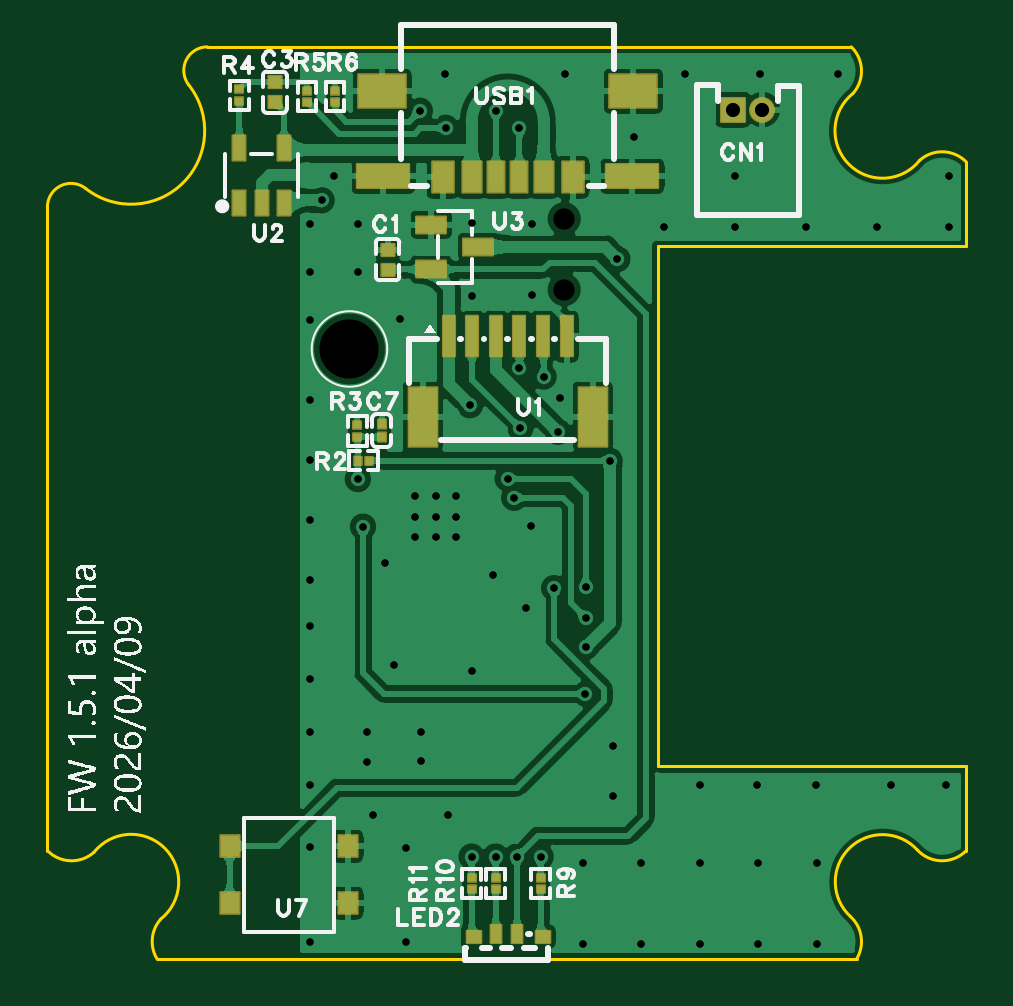
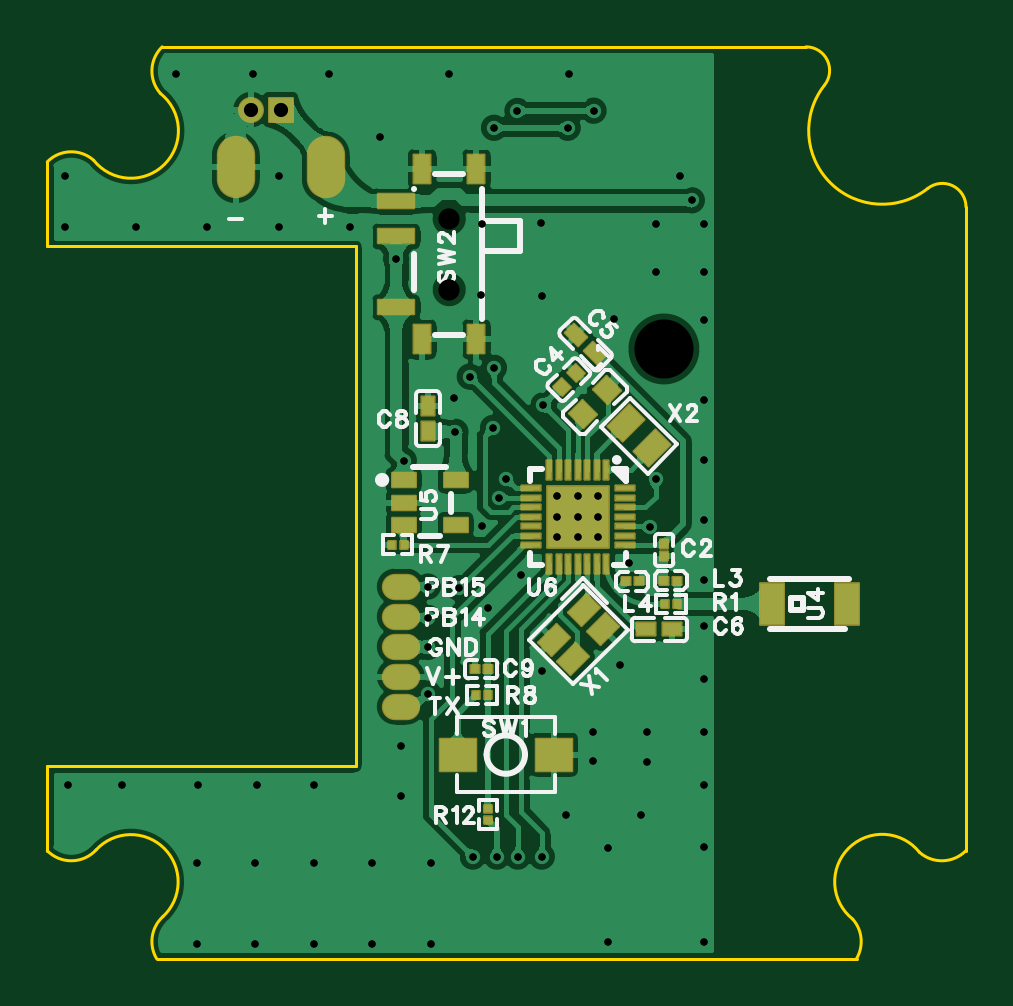
Circuit board: 12 layer files. Board 38.9 x 38.6 mm.
- drill: Drill_NPTH_Through.DRL (300 bytes)
- drill: Drill_PTH_Through.DRL (1892 bytes)
- drill: Drill_PTH_Through_Via.DRL (1817 bytes)
- outline: Gerber_BoardOutlineLayer.GKO (1655 bytes)
- bottom_copper: Gerber_BottomLayer.GBL (73627 bytes)
- paste: Gerber_BottomPasteMaskLayer.GBP (10220 bytes)
- bottom_silk: Gerber_BottomSilkscreenLayer.GBO (24815 bytes)
- bottom_mask: Gerber_BottomSolderMaskLayer.GBS (3941 bytes)
- top_copper: Gerber_TopLayer.GTL (61358 bytes)
- paste: Gerber_TopPasteMaskLayer.GTP (5720 bytes)
- top_silk: Gerber_TopSilkscreenLayer.GTO (83445 bytes)
- top_mask: Gerber_TopSolderMaskLayer.GTS (2999 bytes)

=== drill: Drill_NPTH_Through.DRL ===
;TYPE=NON_PLATED
;Layer: NPTH_Through
;EasyEDA Pro Client v3.2.121, 2026-04-28 17:19:32
;Gerber Generator version 0.3
M48
METRIC,LZ,0000.00000
;Hole size 1 = 0.90002 METRIC
T01C0.90002
;Hole size 2 = 2.50000 METRIC
T02C2.50000
%
G05
G90
T01
X2.39624Y9.14273
X2.39624Y12.14272
T02
X-6.6932Y6.63059
M30
=== drill: Drill_PTH_Through.DRL ===
;TYPE=PLATED
;Layer: PTH_Through
;EasyEDA Pro Client v3.2.121, 2026-04-28 17:19:32
;Gerber Generator version 0.3
M48
METRIC,LZ,0000.00000
;Hole size 1 = 0.30500 METRIC
T01C0.30500
;Hole size 2 = 0.60000 METRIC
T02C0.60000
%
G05
G90
T01
X4.318Y1.905
X-1.524Y-14.859
X-0.508Y-14.859
X-2.62038Y15.99417
X-3.71517Y16.71705
X0.49803Y15.99417
X-0.49408Y16.70687
X-7.874Y12.92403
X0.381Y-14.859
X0.2794Y0.3302
X0.0Y1.143
X1.397Y-14.859
X-6.34Y1.12092
X-6.1214Y-0.889
X3.302Y-3.429
X3.302Y-4.7498
X3.29545Y-7.95675
X1.96885Y-3.49285
X3.302Y-5.98364
X0.54252Y3.28846
X1.524Y5.461
X0.50355Y5.83755
X2.1336Y3.1242
X4.6482Y10.4394
X-1.59405Y4.24795
X0.9906Y-0.86054
X-3.04801Y-0.47596
X-8.382Y-11.811
X-8.382Y11.938
X2.413Y18.288
X18.669Y11.811
X-4.318Y-14.478
X3.175Y-15.113
X-0.635Y-2.921
X-5.207Y-2.413
X-2.18449Y-0.47596
X-2.18449Y0.38764
X-3.048Y0.38764
X-3.04809Y-1.33956
X-2.18449Y-1.33956
X-3.91169Y0.38764
X-3.91169Y-1.33956
X-3.91169Y-0.47596
X0.762Y-4.318
X4.445Y-10.16
X4.445Y-12.29528
X-8.382Y-9.56733
X-8.382Y-7.32367
X-8.382Y-5.08
X-8.382Y-14.46091
X-8.382Y-18.49023
X-4.318Y-18.49023
X-5.969Y-9.56733
X-3.683Y-9.56733
X-5.969Y-10.83733
X-3.683Y-10.795
X-4.826Y-6.731
X3.175Y-18.542
X5.6515Y-18.542
X8.128Y-18.542
X10.6045Y-18.542
X13.081Y-18.542
X5.65247Y-15.113
X8.12995Y-15.113
X10.60742Y-15.113
X13.08489Y-15.113
X8.128Y-11.811
X10.541Y-11.811
X13.05108Y-11.811
X16.25161Y-11.811
X18.542Y-11.811
X-8.382Y-3.16738
X-8.382Y-0.62738
X-8.382Y1.91262
X-8.382Y4.45262
X-8.382Y7.874
X-8.382Y9.906
X-6.35Y9.906
X-6.35Y11.94135
X-4.56037Y7.9038
X-1.524Y8.89
X1.05235Y8.92073
X1.016Y11.938
X-1.50899Y11.9578
X-2.5412Y-13.081
X-5.7162Y-13.081
X-1.524Y-6.985
X-2.667Y18.288
X7.493Y18.288
X10.70317Y18.288
X13.98091Y18.288
X15.65275Y11.811
X12.6365Y11.811
X9.62025Y11.811
X6.604Y11.811
X18.669Y13.97
X9.62025Y13.97
X5.334Y15.621
X-7.366Y13.97
X2.2098Y4.5466
T02
X10.78499Y16.764
X9.53501Y16.764
M30
=== drill: Drill_PTH_Through_Via.DRL ===
;TYPE=PLATED
;Layer: PTH_Through_Via
;EasyEDA Pro Client v3.2.121, 2026-04-28 17:19:32
;Gerber Generator version 0.3
M48
METRIC,LZ,0000.00000
;Hole size 1 = 0.30500 METRIC
T01C0.30500
%
G05
G90
T01
X4.318Y1.905
X-1.524Y-14.859
X-0.508Y-14.859
X-2.62038Y15.99417
X-3.71517Y16.71705
X0.49803Y15.99417
X-0.49408Y16.70687
X-7.874Y12.92403
X0.381Y-14.859
X0.2794Y0.3302
X0.0Y1.143
X1.397Y-14.859
X-6.34Y1.12092
X-6.1214Y-0.889
X3.302Y-3.429
X3.302Y-4.7498
X3.29545Y-7.95675
X1.96885Y-3.49285
X3.302Y-5.98364
X0.54252Y3.28846
X1.524Y5.461
X0.50355Y5.83755
X2.1336Y3.1242
X4.6482Y10.4394
X-1.59405Y4.24795
X0.9906Y-0.86054
X-3.04801Y-0.47596
X-8.382Y-11.811
X-8.382Y11.938
X2.413Y18.288
X18.669Y11.811
X-4.318Y-14.478
X3.175Y-15.113
X-0.635Y-2.921
X-5.207Y-2.413
X-2.18449Y-0.47596
X-2.18449Y0.38764
X-3.048Y0.38764
X-3.04809Y-1.33956
X-2.18449Y-1.33956
X-3.91169Y0.38764
X-3.91169Y-1.33956
X-3.91169Y-0.47596
X0.762Y-4.318
X4.445Y-10.16
X4.445Y-12.29528
X-8.382Y-9.56733
X-8.382Y-7.32367
X-8.382Y-5.08
X-8.382Y-14.46091
X-8.382Y-18.49023
X-4.318Y-18.49023
X-5.969Y-9.56733
X-3.683Y-9.56733
X-5.969Y-10.83733
X-3.683Y-10.795
X-4.826Y-6.731
X3.175Y-18.542
X5.6515Y-18.542
X8.128Y-18.542
X10.6045Y-18.542
X13.081Y-18.542
X5.65247Y-15.113
X8.12995Y-15.113
X10.60742Y-15.113
X13.08489Y-15.113
X8.128Y-11.811
X10.541Y-11.811
X13.05108Y-11.811
X16.25161Y-11.811
X18.542Y-11.811
X-8.382Y-3.16738
X-8.382Y-0.62738
X-8.382Y1.91262
X-8.382Y4.45262
X-8.382Y7.874
X-8.382Y9.906
X-6.35Y9.906
X-6.35Y11.94135
X-4.56037Y7.9038
X-1.524Y8.89
X1.05235Y8.92073
X1.016Y11.938
X-1.50899Y11.9578
X-2.5412Y-13.081
X-5.7162Y-13.081
X-1.524Y-6.985
X-2.667Y18.288
X7.493Y18.288
X10.70317Y18.288
X13.98091Y18.288
X15.65275Y11.811
X12.6365Y11.811
X9.62025Y11.811
X6.604Y11.811
X18.669Y13.97
X9.62025Y13.97
X5.334Y15.621
X-7.366Y13.97
X2.2098Y4.5466
M30
=== outline: Gerber_BoardOutlineLayer.GKO ===
G04 Layer: BoardOutlineLayer*
G04 EasyEDA Pro v3.2.121, 2026-04-28 17:19:32*
G04 Gerber Generator version 0.3*
G04 Scale: 100 percent, Rotated: No, Reflected: No*
G04 Dimensions in millimeters*
G04 Leading zeros omitted, absolute positions, 4 integers and 5 decimals*
G04 Generated by one-click*
%FSLAX45Y45*%
%MOMM*%
%ADD10C,0.127*%
%ADD11C,0.4409*%
G75*


G04 PolygonModel Start*
G54D10*
G01X-1786689Y1342952D02*
G03X-1349329Y1780068I193188J244064D01*
G01X-1270883Y1942090D02*
G03X-1349327Y1780070I0J-100000D01*
G01X-1948192Y-1460372D02*
G03X-1751132Y-1467686I102359J99487D01*
G01X-1468539Y-1750614D02*
G03X-1751132Y-1467686I-124962J157778D01*
G01X-1468539Y-1750614D02*
G03X-1484780Y-1917902I106720J-94793D01*
G01X-1786689Y1342952D02*
G03X-1948192Y1264102I-61503J-78850D01*
G01X-1948192Y1264102D02*
G01X-1948192Y-1002904D01*
G01X-1948192Y-1003190D02*
G01X-1948192Y-1460372D01*
G01X443803Y1942090D02*
G01X-1270883Y1942090D01*
G01X1454773Y1942090D02*
G01X443803Y1942090D01*
G01X635905Y-1102888D02*
G01X635876Y1097040D01*
G01X1734352Y-1457482D02*
G03X1451914Y-1740216I-147245J-135347D01*
G01X1941072Y1097040D02*
G01X1941072Y1455303D01*
G01X-1484780Y-1917902D02*
G01X1478388Y-1917902D01*
G01X1941071Y-1461116D02*
G01X1941071Y-1102888D01*
G01X1941072Y1455303D02*
G03X1744758Y1461890I-101630J-100231D01*
G01X1734352Y-1457482D02*
G03X1941071Y-1461116I105090J96598D01*
G01X1462129Y1744780D02*
G03X1744758Y1461890I124981J-157763D01*
G01X1462129Y1744780D02*
G03X1454773Y1942090I-106701J94814D01*
G01X1478388Y-1917902D02*
G03X1451914Y-1740216I-122961J72495D01*
G01X1941071Y-1102888D02*
G01X635905Y-1102888D01*
G01X635876Y1097040D02*
G01X1941072Y1097040D01*

M02*


=== bottom_copper: Gerber_BottomLayer.GBL (73627 bytes, source omitted) ===
=== paste: Gerber_BottomPasteMaskLayer.GBP (10220 bytes, source omitted) ===
=== bottom_silk: Gerber_BottomSilkscreenLayer.GBO (24815 bytes, source omitted) ===
=== bottom_mask: Gerber_BottomSolderMaskLayer.GBS ===
G04 Layer: BottomSolderMaskLayer*
G04 EasyEDA Pro v3.2.121, 2026-04-28 17:19:32*
G04 Gerber Generator version 0.3*
G04 Scale: 100 percent, Rotated: No, Reflected: No*
G04 Dimensions in millimeters*
G04 Leading zeros omitted, absolute positions, 4 integers and 5 decimals*
G04 Generated by one-click*
%FSLAX45Y45*%
%MOMM*%
%AMRoundRect*1,1,$1,$2,$3*1,1,$1,$4,$5*1,1,$1,0-$2,0-$3*1,1,$1,0-$4,0-$5*20,1,$1,$2,$3,$4,$5,0*20,1,$1,$4,$5,0-$2,0-$3,0*20,1,$1,0-$2,0-$3,0-$4,0-$5,0*20,1,$1,0-$4,0-$5,$2,$3,0*4,1,4,$2,$3,$4,$5,0-$2,0-$3,0-$4,0-$5,$2,$3,0*%
%ADD10O,1.6256X2.6416*%
%ADD11O,1.6256X1.1176*%
%ADD12RoundRect,0.1016X-0.15156X0.162X0.15156X0.162*%
%ADD13RoundRect,0.1016X-0.27X-0.39505X-0.27X0.39505*%
%ADD14RoundRect,0.1016X-0.765X0.68X0.765X0.68*%
%ADD15RoundRect,0.1016X-0.35X-0.6X-0.35X0.6*%
%ADD16RoundRect,0.1016X-0.762X0.3X0.762X0.3*%
%ADD17RoundRect,0.1016X-0.5X0.875X0.5X0.875*%
%ADD18RoundRect,0.1016X-0.18421X0.162X0.18421X0.162*%
%ADD19RoundRect,0.1003X-0.39505X0.27X0.39505X0.27*%
%ADD20RoundRect,0.1016X-0.39505X0.27X0.39505X0.27*%
%ADD21RoundRect,0.1016X-0.162X-0.18421X-0.162X0.18421*%
%ADD22RoundRect,0.1016X-0.77782X0.14142X-0.14142X0.77782*%
%ADD23RoundRect,0.1016X-1.3X-1.3X-1.3X1.3*%
%ADD24RoundRect,0.1016X-0.4X-0.1X-0.4X0.1*%
%ADD25RoundRect,0.1016X-0.1X0.4X0.1X0.4*%
%ADD26RoundRect,0.1016X0.10607X-0.67175X-0.67175X0.10607*%
%ADD27RoundRect,0.1016X-0.02263X-0.58831X-0.58831X-0.02263*%
%ADD28RoundRect,0.1016X-0.47026X-0.08842X0.08842X0.47026*%
%ADD29RoundRect,0.1016X-0.162X-0.15156X-0.162X0.15156*%
%ADD30RoundRect,0.1016X-0.01414X-0.3677X-0.3677X-0.01414*%
%ADD31RoundRect,0.10003X-0.5X-0.3X-0.5X0.3*%
%ADD32C,1.1016*%
%ADD33RoundRect,0.1016X-0.5X0.5X0.5X0.5*%
G75*


G04 Pad Start*
G54D10*
G01X762000Y1432560D03*
G01X1143000Y1432560D03*
G54D11*
G01X444580Y-850900D03*
G01X444580Y-723900D03*
G01X444580Y-342900D03*
G01X444580Y-469900D03*
G01X444580Y-596900D03*
G54D12*
G01X433045Y-165100D03*
G01X481355Y-165100D03*
G54D13*
G01X330200Y313792D03*
G01X330200Y422808D03*
G54D14*
G01X-203505Y-1054100D03*
G01X203505Y-1054100D03*
G54D15*
G01X354635Y1424254D03*
G01X124638Y1424254D03*
G01X124638Y704266D03*
G01X354635Y704266D03*
G54D16*
G01X464642Y1289253D03*
G01X464642Y1139266D03*
G01X464642Y839267D03*
G54D17*
G01X-1126739Y-415284D03*
G01X-1442359Y-415284D03*
G54D18*
G01X-725932Y-317500D03*
G01X-671068Y-317500D03*
G54D12*
G01X-723290Y-415506D03*
G01X-674980Y-415506D03*
G54D20*
G01X-595040Y-524504D03*
G01X-704057Y-524504D03*
G54D21*
G01X-670560Y-160528D03*
G01X-670560Y-215392D03*
G54D22*
G01X-618400Y241805D03*
G01X-510619Y349586D03*
G54D18*
G01X-507817Y-321304D03*
G01X-562681Y-321304D03*
G54D23*
G01X-304801Y-47596D03*
G54D24*
G01X-504801Y72394D03*
G01X-504801Y32414D03*
G01X-504801Y-7591D03*
G01X-504801Y-47596D03*
G01X-504801Y-87601D03*
G01X-504801Y-127606D03*
G01X-504801Y-167611D03*
G01X-104802Y-167586D03*
G01X-104802Y-127606D03*
G01X-104802Y-87601D03*
G01X-104802Y-47596D03*
G01X-104802Y-7591D03*
G01X-104802Y32414D03*
G01X-104802Y72394D03*
G54D25*
G01X-424791Y-247596D03*
G01X-384786Y-247596D03*
G01X-344781Y-247596D03*
G01X-304801Y-247596D03*
G01X-264796Y-247596D03*
G01X-224791Y-247596D03*
G01X-184786Y-247596D03*
G01X-184786Y152404D03*
G01X-224791Y152404D03*
G01X-264796Y152404D03*
G01X-304801Y152404D03*
G01X-344781Y152404D03*
G01X-384786Y152404D03*
G01X-424791Y152404D03*
G54D26*
G01X-203698Y-568883D03*
G01X-285005Y-650190D03*
G01X-412255Y-522904D03*
G01X-330948Y-441597D03*
G54D27*
G01X-328279Y388665D03*
G01X-427259Y487646D03*
G54D18*
G01X131572Y-692772D03*
G01X76708Y-692772D03*
G54D28*
G01X-376363Y644717D03*
G01X-299277Y721803D03*
G54D12*
G01X75992Y-801345D03*
G01X124303Y-801345D03*
G54D29*
G01X76200Y-1283945D03*
G01X76200Y-1332255D03*
G54D30*
G01X-236993Y503693D03*
G01X-296407Y563107D03*
G54D31*
G01X432580Y12713D03*
G01X432580Y-82283D03*
G01X432580Y107683D03*
G01X212565Y-82309D03*
G01X212565Y107709D03*
G54D32*
G01X1078497Y1676400D03*
G54D33*
G01X953503Y1676400D03*
G04 Pad End*

M02*


=== top_copper: Gerber_TopLayer.GTL (61358 bytes, source omitted) ===
=== paste: Gerber_TopPasteMaskLayer.GTP (5720 bytes, source omitted) ===
=== top_silk: Gerber_TopSilkscreenLayer.GTO (83445 bytes, source omitted) ===
=== top_mask: Gerber_TopSolderMaskLayer.GTS ===
G04 Layer: TopSolderMaskLayer*
G04 EasyEDA Pro v3.2.121, 2026-04-28 17:19:32*
G04 Gerber Generator version 0.3*
G04 Scale: 100 percent, Rotated: No, Reflected: No*
G04 Dimensions in millimeters*
G04 Leading zeros omitted, absolute positions, 4 integers and 5 decimals*
G04 Generated by one-click*
%FSLAX45Y45*%
%MOMM*%
%AMRoundRect*1,1,$1,$2,$3*1,1,$1,$4,$5*1,1,$1,0-$2,0-$3*1,1,$1,0-$4,0-$5*20,1,$1,$2,$3,$4,$5,0*20,1,$1,$4,$5,0-$2,0-$3,0*20,1,$1,0-$2,0-$3,0-$4,0-$5,0*20,1,$1,0-$4,0-$5,$2,$3,0*4,1,4,$2,$3,$4,$5,0-$2,0-$3,0-$4,0-$5,$2,$3,0*%
%ADD10RoundRect,0.1016X-0.62501X0.35X0.62501X0.35*%
%ADD11RoundRect,0.1016X-0.266X0.5225X0.266X0.5225*%
%ADD12RoundRect,0.1016X-0.45X0.65X0.45X0.65*%
%ADD13RoundRect,0.1016X-0.4X0.65X0.4X0.65*%
%ADD14RoundRect,0.1016X-0.35X0.65X0.35X0.65*%
%ADD15RoundRect,0.1055X-1.1X0.5X1.1X0.5*%
%ADD16RoundRect,0.1016X-1.1X0.5X1.1X0.5*%
%ADD17RoundRect,0.1016X-1.0X-0.7X-1.0X0.7*%
%ADD18RoundRect,0.10003X-0.6X1.25X0.6X1.25*%
%ADD19RoundRect,0.10003X-0.25X0.85X0.25X0.85*%
%ADD20RoundRect,0.1016X-0.162X-0.15156X-0.162X0.15156*%
%ADD21RoundRect,0.1016X-0.27X-0.25X-0.27X0.25*%
%ADD22RoundRect,0.1016X-0.162X-0.18421X-0.162X0.18421*%
%ADD23RoundRect,0.1016X-0.3X0.25X0.3X0.25*%
%ADD24RoundRect,0.1016X-0.22X-0.37501X-0.22X0.37501*%
%ADD25RoundRect,0.10003X-0.4X-0.45X-0.4X0.45*%
%ADD26RoundRect,0.1016X-0.15156X0.162X0.15156X0.162*%
%ADD27C,1.1016*%
%ADD28RoundRect,0.1016X-0.5X0.5X0.5X0.5*%
G75*


G04 Pad Start*
G54D10*
G01X-323520Y1189736D03*
G01X-323520Y999744D03*
G01X-123520Y1094740D03*
G54D11*
G01X-1136396Y1282243D03*
G01X-1041400Y1282243D03*
G01X-946404Y1282243D03*
G01X-946404Y1511757D03*
G01X-1136396Y1511757D03*
G54D12*
G01X275006Y1389761D03*
G01X-275006Y1389761D03*
G54D13*
G01X151994Y1389761D03*
G01X-151994Y1389761D03*
G54D14*
G01X50013Y1389761D03*
G01X-50013Y1389761D03*
G54D16*
G01X526923Y1394765D03*
G01X-526923Y1394765D03*
G54D17*
G01X532003Y1754759D03*
G01X-532003Y1754759D03*
G54D18*
G01X-359994Y376098D03*
G01X359994Y376098D03*
G54D19*
G01X-49987Y716102D03*
G01X-149987Y716102D03*
G01X-249987Y716102D03*
G01X50013Y716102D03*
G01X150012Y716102D03*
G01X250012Y716102D03*
G54D20*
G01X-152400Y-1576045D03*
G01X-152400Y-1624355D03*
G01X-50800Y-1576045D03*
G01X-50800Y-1624355D03*
G01X139700Y-1576045D03*
G01X139700Y-1624355D03*
G01X-729571Y1707724D03*
G01X-729571Y1756035D03*
G01X-849793Y1707724D03*
G01X-849793Y1756035D03*
G01X-1135380Y1761515D03*
G01X-1135380Y1713205D03*
G54D21*
G01X-985520Y1708048D03*
G01X-985520Y1792072D03*
G01X-508000Y999388D03*
G01X-508000Y1083412D03*
G54D22*
G01X-533400Y290068D03*
G01X-533400Y344932D03*
G54D23*
G01X148534Y-1824888D03*
G54D24*
G01X41549Y-1812392D03*
G01X-48443Y-1812392D03*
G54D23*
G01X-143464Y-1824888D03*
G54D25*
G01X-1177087Y-1442098D03*
G01X-1177087Y-1682102D03*
G01X-677113Y-1682102D03*
G01X-677113Y-1442098D03*
G54D20*
G01X-636245Y292100D03*
G01X-636245Y340411D03*
G54D26*
G01X-585445Y190500D03*
G01X-633755Y190500D03*
G54D27*
G01X1078497Y1676400D03*
G54D28*
G01X953503Y1676400D03*
G04 Pad End*

M02*
